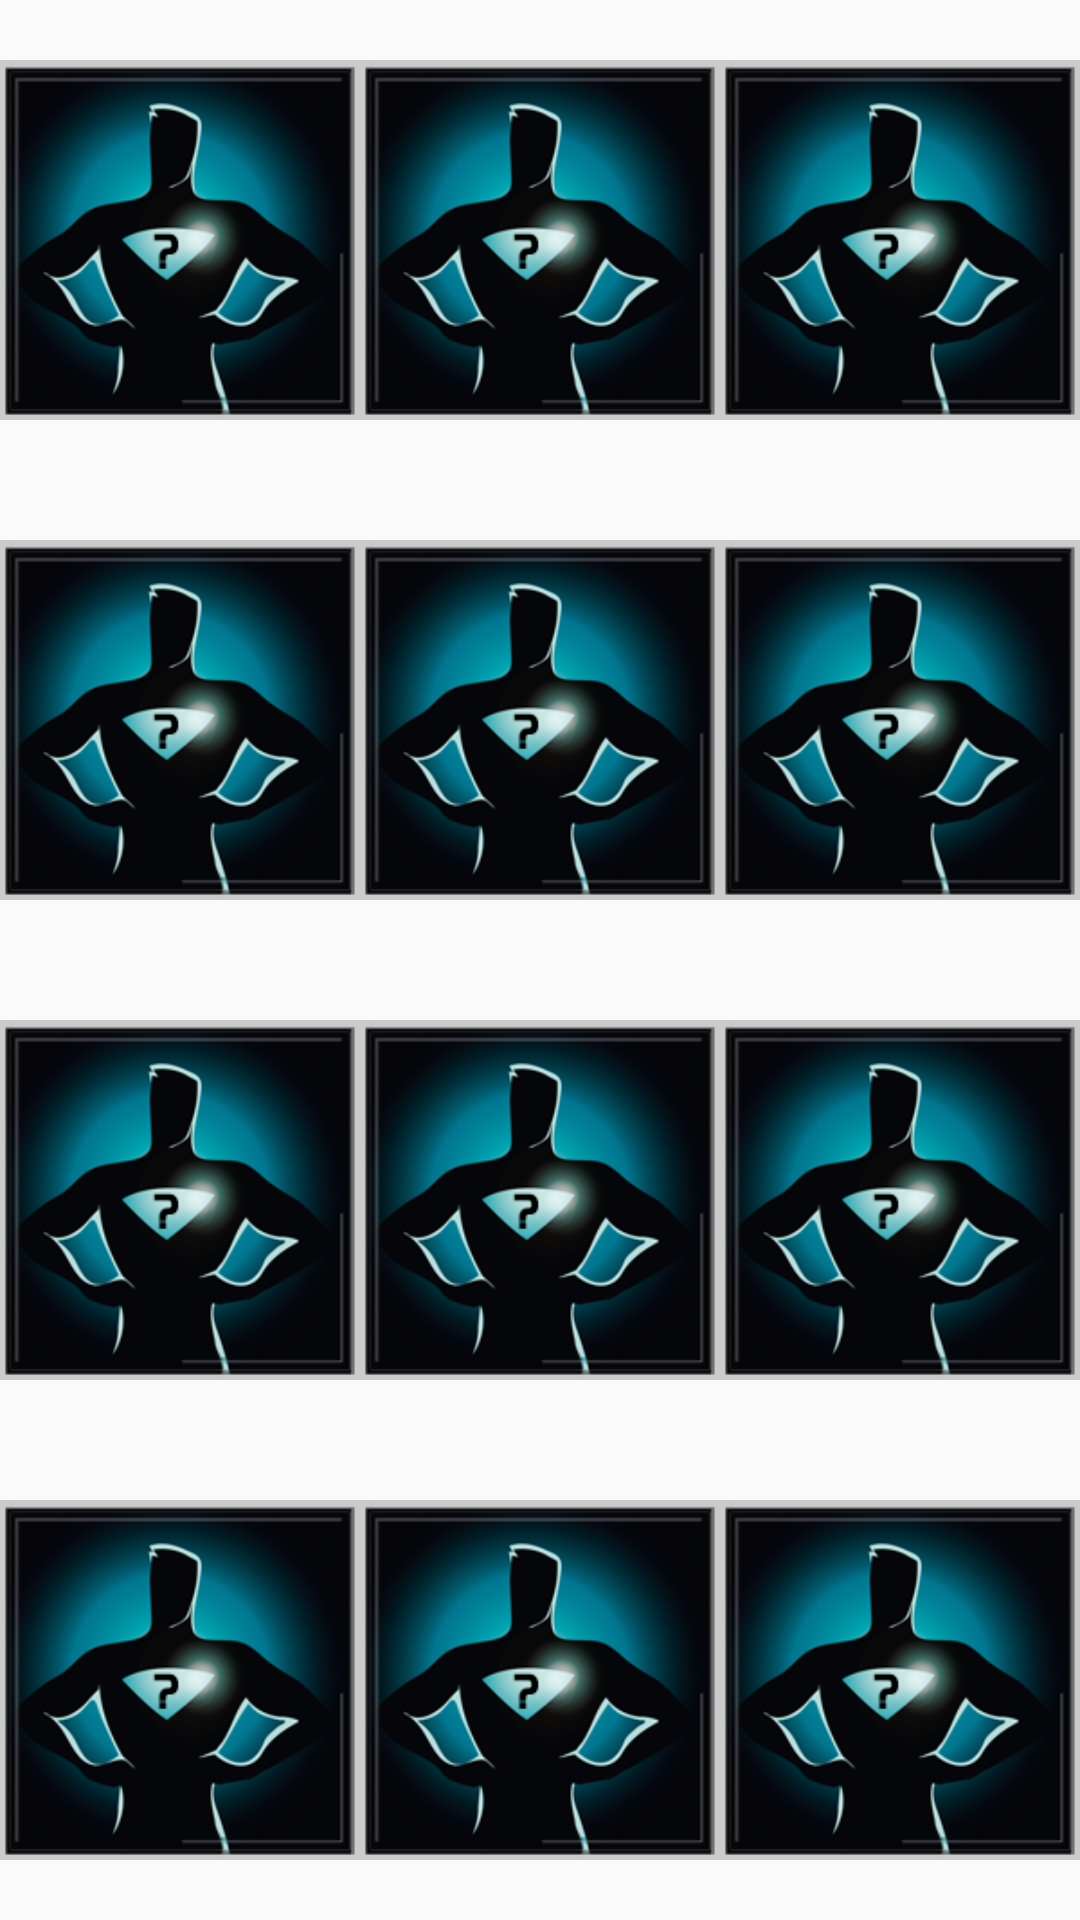

Reconstruct the res/layout file that produces this screen, plus the resources it refers to.
<!-- AndroidManifest.xml: application theme AppTheme -->
<!-- res/layout/img_layout.xml -->
<?xml version="1.0" encoding="utf-8"?>
<LinearLayout xmlns:android="http://schemas.android.com/apk/res/android"
    android:orientation="vertical"
    android:layout_width="match_parent"
    android:layout_weight="4"
    android:layout_height="match_parent">


    <LinearLayout
        android:layout_width="match_parent"
        android:layout_height="match_parent"
        android:orientation="horizontal"
        android:weightSum="3"
        android:layout_weight="1">


        <ImageView
            android:id="@+id/image_view_1"
            android:layout_weight="1"
            android:scaleType="centerInside"
            android:src="@drawable/question_mark"
            android:layout_width="match_parent"
            android:layout_height="match_parent" />

        <ImageView
            android:id="@+id/image_view_2"
            android:layout_weight="1"
            android:scaleType="centerInside"
            android:src="@drawable/question_mark"
            android:layout_width="match_parent"
            android:layout_height="match_parent" />

        <ImageView
            android:id="@+id/image_view_3"
            android:layout_weight="1"
            android:scaleType="centerInside"
            android:src="@drawable/question_mark"
            android:layout_width="match_parent"
            android:layout_height="match_parent" />




    </LinearLayout>



    <LinearLayout
        android:layout_width="match_parent"
        android:layout_height="match_parent"
        android:orientation="horizontal"
        android:weightSum="3"
        android:layout_weight="1">


        <ImageView
            android:id="@+id/image_view_4"
            android:layout_weight="1"
            android:scaleType="centerInside"
            android:src="@drawable/question_mark"
            android:layout_width="match_parent"
            android:layout_height="match_parent" />

        <ImageView
            android:id="@+id/image_view_5"
            android:layout_weight="1"
            android:scaleType="centerInside"
            android:src="@drawable/question_mark"
            android:layout_width="match_parent"
            android:layout_height="match_parent" />

        <ImageView
            android:id="@+id/image_view_6"
            android:layout_weight="1"
            android:scaleType="centerInside"
            android:src="@drawable/question_mark"
            android:layout_width="match_parent"
            android:layout_height="match_parent" />






    </LinearLayout>



    <LinearLayout
        android:layout_width="match_parent"
        android:layout_height="match_parent"
        android:orientation="horizontal"
        android:weightSum="3"
        android:layout_weight="1">


        <ImageView
            android:id="@+id/image_view_7"
            android:layout_weight="1"
            android:scaleType="centerInside"
            android:src="@drawable/question_mark"
            android:layout_width="match_parent"
            android:layout_height="match_parent" />

        <ImageView
            android:id="@+id/image_view_8"
            android:layout_weight="1"
            android:scaleType="centerInside"
            android:src="@drawable/question_mark"
            android:layout_width="match_parent"
            android:layout_height="match_parent" />

        <ImageView
            android:id="@+id/image_view_9"
            android:layout_weight="1"
            android:scaleType="centerInside"
            android:src="@drawable/question_mark"
            android:layout_width="match_parent"
            android:layout_height="match_parent" />



    </LinearLayout>

        <LinearLayout
            android:layout_width="match_parent"
            android:layout_height="match_parent"
            android:orientation="horizontal"
            android:weightSum="3"
            android:layout_weight="1">


            <ImageView
                android:id="@+id/image_view_10"
                android:layout_weight="1"
                android:scaleType="centerInside"
                android:src="@drawable/question_mark"
                android:layout_width="match_parent"
                android:layout_height="match_parent" />

            <ImageView
                android:id="@+id/image_view_11"
                android:layout_weight="1"
                android:scaleType="centerInside"
                android:src="@drawable/question_mark"
                android:layout_width="match_parent"
                android:layout_height="match_parent" />

            <ImageView
                android:id="@+id/image_view_12"
                android:layout_weight="1"
                android:scaleType="centerInside"
                android:src="@drawable/question_mark"
                android:layout_width="match_parent"
                android:layout_height="match_parent" />



    </LinearLayout>


</LinearLayout>
<!-- resources referenced by this layout -->
<resources>
  <!-- drawable question_mark: jpg bitmap (drawable, 47257 bytes) -->
  <style name="AppTheme" parent="Theme.AppCompat.Light.DarkActionBar">
          
          <item name="colorPrimary">@color/black</item>
          <item name="colorPrimaryDark">@color/black</item>
          <item name="colorAccent">@color/darkGreen</item>
      </style>
  <color name="black">#000000</color>
  <color name="darkGreen">#18610a</color>
</resources>
